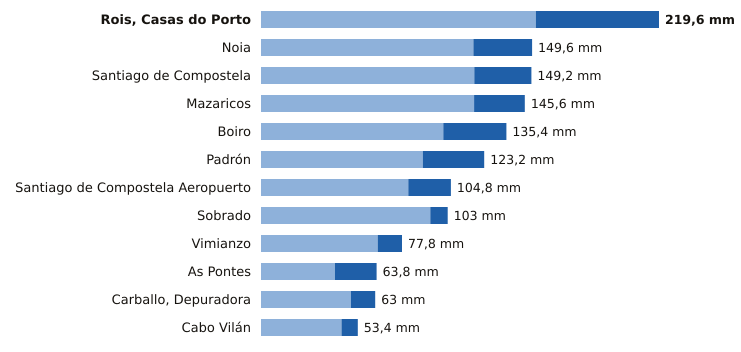

Data behind this chart, as committed beside it:
estacion, provincia, indicativo, mm_6_dias_anteriores, mm_hoy, mm_7_dias, horas_de_hoy
Rois, Casas do Porto, A Coruña, 1476R, 151.6, 68.0, 219.6, 10
Noia, A Coruña, 1435C, 117.2, 32.4, 149.6, 9
Santiago de Compostela, A Coruña, 1475X, 117.7, 31.5, 149.2, 12
Mazaricos, A Coruña, 1406X, 117.6, 28.0, 145.6, 11
Boiro, A Coruña, 1442U, 100.6, 34.8, 135.4, 10
Padrón, A Coruña, 1473A, 89.3, 33.9, 123.2, 12
Santiago de Compostela Aeropuerto, A Coruña, 1428, 81.3, 23.5, 104.8, 12
Sobrado, A Coruña, 1410X, 93.4, 9.6, 103.0, 8
Vimianzo, A Coruña, 1399, 64.4, 13.4, 77.8, 8
As Pontes, A Coruña, 1363X, 40.8, 23.0, 63.8, 10
Carballo, Depuradora, A Coruña, 1390X, 49.6, 13.4, 63.0, 9
Cabo Vilán, A Coruña, 1393, 44.4, 9.0, 53.4, 12
